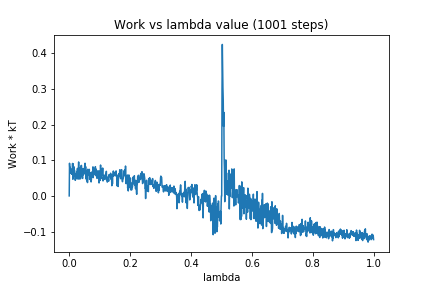

The table this chart was drawn from, first rows:
0, 0.0
1, 0.09149
2, 0.07556
3, 0.07996
4, 0.07473
5, 0.07487
6, 0.06348
7, 0.0745
8, 0.06132
9, 0.07024
10, 0.06047
11, 0.09102
12, 0.04672
13, 0.08946
14, 0.05426
15, 0.08137
16, 0.08144
17, 0.07018
18, 0.07026
19, 0.05199
20, 0.0436
21, 0.05228
22, 0.06082
23, 0.05152
24, 0.06373
25, 0.06842
26, 0.04728
27, 0.07708
28, 0.0599
29, 0.06029
30, 0.07002
31, 0.09515
32, 0.04687
33, 0.07792
34, 0.07223
35, 0.07768
36, 0.05755
37, 0.04779
38, 0.08288
39, 0.05602
40, 0.08557
41, 0.06797
42, 0.07665
43, 0.0524
44, 0.04895
45, 0.06411
46, 0.07669
47, 0.05937
48, 0.06502
49, 0.06335
50, 0.07078
51, 0.08676
52, 0.09155
53, 0.07219
54, 0.08206
55, 0.04816
56, 0.06948
57, 0.04547
58, 0.04215
59, 0.07178
60, 0.03732
... 940 more rows
